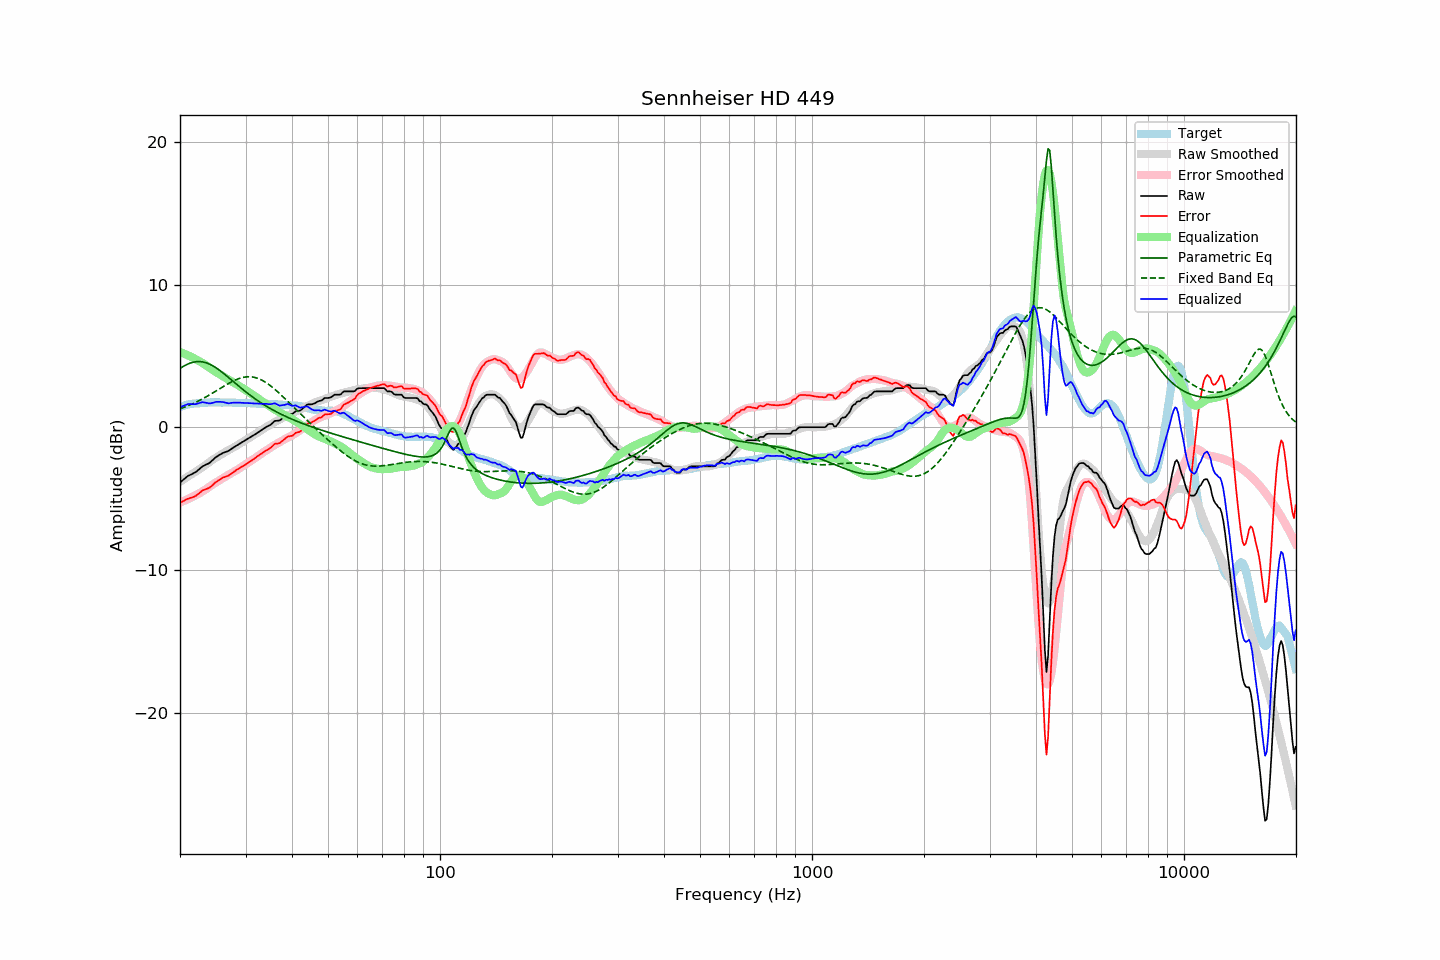

Data behind this chart, as committed beside it:
frequency, raw, error, smoothed, error_smoothed, equalization, parametric_eq, fixed_band_eq, equalized_raw, equalized_smoothed, target
20.00, -3.87, -5.29, -3.83, -5.28, 5.28, 4.12, 1.29, 1.41, 1.44, 1.42
20.20, -3.78, -5.24, -3.76, -5.23, 5.23, 4.19, 1.33, 1.45, 1.47, 1.46
20.40, -3.69, -5.18, -3.68, -5.18, 5.18, 4.26, 1.37, 1.50, 1.50, 1.49
20.61, -3.59, -5.11, -3.61, -5.14, 5.14, 4.33, 1.41, 1.54, 1.53, 1.52
20.81, -3.50, -5.06, -3.54, -5.09, 5.09, 4.38, 1.46, 1.59, 1.55, 1.56
21.02, -3.41, -5.01, -3.46, -5.04, 5.04, 4.44, 1.51, 1.63, 1.57, 1.60
21.23, -3.36, -4.97, -3.39, -4.98, 4.98, 4.48, 1.55, 1.62, 1.60, 1.61
21.44, -3.31, -4.94, -3.31, -4.93, 4.93, 4.52, 1.60, 1.62, 1.62, 1.63
21.66, -3.25, -4.90, -3.24, -4.87, 4.87, 4.55, 1.65, 1.62, 1.63, 1.65
21.87, -3.20, -4.86, -3.16, -4.81, 4.81, 4.58, 1.71, 1.61, 1.65, 1.66
22.09, -3.13, -4.80, -3.09, -4.75, 4.75, 4.59, 1.76, 1.62, 1.67, 1.67
22.31, -3.03, -4.70, -3.01, -4.69, 4.69, 4.60, 1.82, 1.66, 1.68, 1.67
22.54, -2.94, -4.62, -2.94, -4.63, 4.63, 4.60, 1.87, 1.69, 1.69, 1.68
22.76, -2.84, -4.53, -2.87, -4.57, 4.57, 4.60, 1.93, 1.73, 1.70, 1.69
22.99, -2.74, -4.43, -2.80, -4.50, 4.50, 4.58, 1.99, 1.76, 1.71, 1.69
23.22, -2.69, -4.39, -2.72, -4.43, 4.43, 4.56, 2.05, 1.74, 1.71, 1.70
23.45, -2.63, -4.34, -2.64, -4.36, 4.36, 4.53, 2.12, 1.73, 1.72, 1.71
23.69, -2.58, -4.30, -2.55, -4.28, 4.28, 4.49, 2.18, 1.70, 1.72, 1.72
23.92, -2.53, -4.26, -2.47, -4.20, 4.20, 4.44, 2.24, 1.67, 1.73, 1.73
24.16, -2.44, -4.18, -2.39, -4.12, 4.12, 4.39, 2.31, 1.68, 1.73, 1.74
24.40, -2.34, -4.09, -2.31, -4.04, 4.04, 4.33, 2.38, 1.70, 1.73, 1.75
24.65, -2.24, -3.98, -2.23, -3.97, 3.97, 4.27, 2.45, 1.73, 1.74, 1.74
24.89, -2.13, -3.87, -2.16, -3.90, 3.90, 4.20, 2.51, 1.77, 1.74, 1.74
25.14, -2.05, -3.79, -2.09, -3.83, 3.83, 4.12, 2.58, 1.78, 1.74, 1.74
25.39, -1.98, -3.72, -2.02, -3.76, 3.76, 4.04, 2.65, 1.78, 1.74, 1.74
25.65, -1.91, -3.65, -1.95, -3.69, 3.69, 3.96, 2.72, 1.78, 1.74, 1.74
25.91, -1.85, -3.57, -1.88, -3.62, 3.62, 3.87, 2.79, 1.77, 1.74, 1.72
26.16, -1.79, -3.52, -1.81, -3.55, 3.55, 3.78, 2.86, 1.76, 1.74, 1.73
26.43, -1.75, -3.48, -1.75, -3.48, 3.48, 3.69, 2.93, 1.73, 1.73, 1.73
26.69, -1.71, -3.44, -1.68, -3.41, 3.41, 3.60, 2.99, 1.70, 1.73, 1.73
26.96, -1.67, -3.40, -1.62, -3.35, 3.35, 3.51, 3.06, 1.68, 1.73, 1.73
27.23, -1.60, -3.33, -1.56, -3.29, 3.29, 3.41, 3.12, 1.69, 1.73, 1.73
27.50, -1.52, -3.25, -1.50, -3.23, 3.23, 3.31, 3.18, 1.70, 1.72, 1.73
27.77, -1.44, -3.16, -1.44, -3.16, 3.16, 3.22, 3.24, 1.72, 1.72, 1.72
28.05, -1.37, -3.09, -1.38, -3.10, 3.10, 3.12, 3.29, 1.73, 1.72, 1.72
28.33, -1.30, -3.00, -1.31, -3.03, 3.03, 3.03, 3.34, 1.73, 1.72, 1.70
28.62, -1.23, -2.94, -1.24, -2.96, 2.96, 2.93, 3.38, 1.73, 1.72, 1.71
28.90, -1.16, -2.87, -1.17, -2.89, 2.89, 2.84, 3.42, 1.73, 1.71, 1.71
29.19, -1.10, -2.80, -1.10, -2.81, 2.81, 2.74, 3.46, 1.71, 1.71, 1.70
29.48, -1.03, -2.74, -1.03, -2.74, 2.74, 2.65, 3.49, 1.71, 1.71, 1.71
29.78, -0.96, -2.67, -0.96, -2.66, 2.66, 2.56, 3.51, 1.70, 1.70, 1.71
30.08, -0.89, -2.60, -0.89, -2.59, 2.59, 2.47, 3.53, 1.70, 1.70, 1.71
30.38, -0.82, -2.51, -0.82, -2.51, 2.51, 2.38, 3.54, 1.69, 1.69, 1.69
30.68, -0.75, -2.44, -0.75, -2.44, 2.44, 2.30, 3.54, 1.69, 1.69, 1.69
30.99, -0.68, -2.36, -0.68, -2.37, 2.37, 2.21, 3.53, 1.68, 1.68, 1.68
31.30, -0.61, -2.29, -0.61, -2.29, 2.29, 2.13, 3.52, 1.68, 1.68, 1.68
31.61, -0.55, -2.23, -0.54, -2.21, 2.21, 2.05, 3.50, 1.66, 1.68, 1.68
31.93, -0.48, -2.14, -0.47, -2.14, 2.14, 1.97, 3.48, 1.66, 1.67, 1.66
32.24, -0.40, -2.05, -0.40, -2.07, 2.07, 1.89, 3.44, 1.67, 1.66, 1.65
32.57, -0.33, -1.98, -0.33, -1.99, 1.99, 1.81, 3.40, 1.66, 1.66, 1.65
32.89, -0.25, -1.90, -0.25, -1.90, 1.90, 1.74, 3.35, 1.65, 1.65, 1.65
33.22, -0.18, -1.83, -0.17, -1.82, 1.82, 1.66, 3.30, 1.64, 1.65, 1.65
33.55, -0.10, -1.74, -0.10, -1.74, 1.74, 1.59, 3.23, 1.64, 1.64, 1.64
33.89, -0.03, -1.67, -0.03, -1.67, 1.67, 1.52, 3.17, 1.64, 1.64, 1.64
34.23, 0.04, -1.60, 0.04, -1.60, 1.60, 1.45, 3.09, 1.64, 1.63, 1.64
34.57, 0.09, -1.54, 0.10, -1.53, 1.53, 1.39, 3.01, 1.62, 1.63, 1.63
34.92, 0.15, -1.47, 0.17, -1.46, 1.46, 1.32, 2.93, 1.61, 1.62, 1.62
35.27, 0.24, -1.38, 0.23, -1.39, 1.39, 1.26, 2.84, 1.62, 1.62, 1.62
35.62, 0.34, -1.27, 0.30, -1.31, 1.31, 1.20, 2.75, 1.65, 1.61, 1.61
35.97, 0.44, -1.16, 0.37, -1.24, 1.24, 1.14, 2.66, 1.68, 1.61, 1.60
... 635 more rows
